Run: headless pygame with SDL's dummy video driver; simulated clock (each Clock.tick advances the game by its frame time, no real sleeping); random seed 0; keys injected as events and as key.get_pressed() state; mouse plan: one left click at the window centre at the start of phase 2, then a move to the lower-right quarter at the start of phase 3.
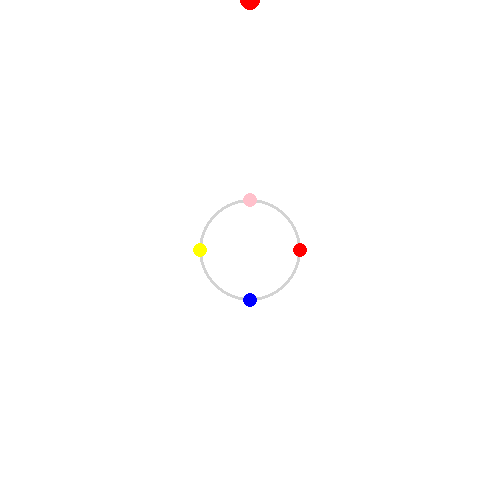
Frame 1 of 4 · flips 1–60 · no input
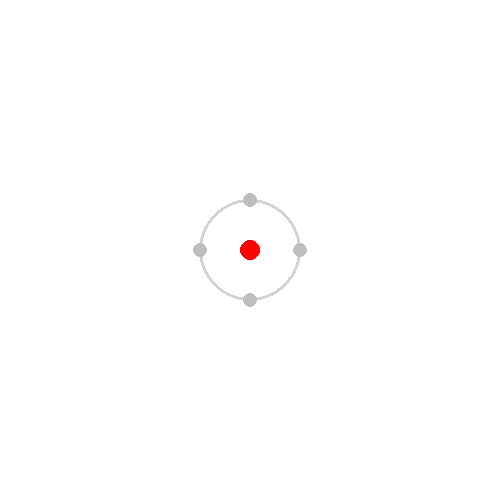
Frame 2 of 4 · flips 61–180 · clicked the window centre · tapped SPACE, RETURN · held RIGHT (→), D
Frame 3 of 4 · flips 181–300 · moved the mouse to the lower-right quarter · held DOWN (↓), S · screen unchanged from frame 2, image omitted
Frame 4 of 4 · flips 301–420 · held LEFT (←), A, UP (↑), W · screen unchanged from frame 3, image omitted

The pygame program that drew these frames:

import pygame
from pygame.locals import *
import math


pygame.init()

width = 500
height = 500
screen = pygame.display.set_mode((width, height))
bgColor = 'white'

noOfMics = 4
micRadius = 7
micIdleColor = 'grey'
micDetectedColor = 'green'

micArrayRadius = 50
micArrayWidth = 3
micArrayCenter = (width // 2, height // 2)
arrayColor = 'light grey'

sourcePos = (250, 0)
sourceColor = 'red'
sourceSize = (10, 10)

soundWaveColor = (100, 0, 0)
soundWaveWidth = 10
soundWaveSpeed = 5
updateRate = 10

soundSpeed = 343


class DetectionSystem():
    def __init__(self) -> None:
        self.mics = []
        self.source = Source(sourcePos)
        self.detected = False
        self.sourceAngle = 0
        self.inititalizeMics()

    def inititalizeMics(self):
        angleOffset = 2 * math.pi / noOfMics
        angle = 0
        for _ in range(noOfMics):
            x = micArrayRadius * math.cos(angle)
            y = micArrayRadius * math.sin(angle)
            self.mics.append(Mic((x,y)))
            angle += angleOffset
        self.mics[0].color = "red"
        self.mics[1].color = "blue"
        self.mics[2].color = "yellow"
        self.mics[3].color = "pink"
    
    def detectSoundWave(self):
        if Mic.allMicsDetected == noOfMics:
            self.calculateAngle()
            self.detected = True
    
    def calculateAngle(self):
        timeDiff = self.mics[1].timeStamp - self.mics[3].timeStamp
        value = (timeDiff * soundSpeed) / (2*micArrayRadius)
        if(value > 1 or value < -1):
            value = 1
        try:
            angle = math.degrees(math.acos(value))
            angle = 90 - angle
        except:
            print("Math Value Error", value)

        print("Angle: ", angle)
        self.sourceAngle = angle
        self.sourceAngleProvider()
    
    def resetMics(self):
        for mic in self.mics:
            mic.timeStamp = 0
            mic.color = micIdleColor
        
        Mic.allMicsDetected = 0
        print("Mic Ready for next Wave")
    
    def update(self):
        self.detectSoundWave()
        if self.detected:
            self.resetMics()
            self.detected = False

    def drawMics(self):
        pygame.draw.circle(screen, arrayColor, micArrayCenter, micArrayRadius + micArrayWidth //2, micArrayWidth)
        for mic in self.mics:
            mic.draw()


    def draw(self):
        self.drawMics()
        self.source.draw()
    
    def handleEvent(self, event):
        if event.type == KEYDOWN and event.key == K_SPACE:
            # if self.readyForNextWave:
            self.source.fireShot()
            
        if event.type == MOUSEBUTTONDOWN:
            self.source.rect.center = event.pos
    
    def updateMics(self):
        for mic in self.mics:
            mic.update(self.source)
    
    def updateSource(self):
        self.source.update()
    
    def sourceAngleProvider(self):
        sortedMics = sorted(self.mics, key=lambda mic: mic.timeStamp if mic.timeStamp != 0 else float('inf'))
        if(self.mics[0] == sortedMics[0] and self.mics[1] == sortedMics[1]) or (self.mics[0] == sortedMics[1] and self.mics[1] == sortedMics[0]):
            self.sourceAngle = abs(self.sourceAngle)
        if (sortedMics[0] == self.mics[1] and sortedMics[1] == self.mics[2]) or (sortedMics[0] == self.mics[2] and sortedMics[1] == self.mics[1]):
            self.sourceAngle = (90 - abs(self.sourceAngle)) + 90
        if (sortedMics[0] == self.mics[2] and sortedMics[1] == self.mics[3]) or (sortedMics[0] == self.mics[3] and sortedMics[1] == self.mics[2]):
            self.sourceAngle = (abs(self.sourceAngle)) + 180
        if (sortedMics[0] == self.mics[3] and sortedMics[1] == self.mics[0]) or (sortedMics[0] == self.mics[0] and sortedMics[1] == self.mics[3]):
            self.sourceAngle = (90 - abs(self.sourceAngle)) + 270
        if (self.sourceAngle == -90 ):
            self.sourceAngle = 90
        if (self.sourceAngle == 0 and sortedMics[0] == self.mics[0]):
            self.sourceAngle = 0
        if (self.sourceAngle == 0 and sortedMics[0] == self.mics[2]):
            self.sourceAngle = 180
        if (self.sourceAngle == 90 ):
            self.sourceAngle = 270
        
        print("Final Angle: ", self.sourceAngle)
            


class Mic():
    allMicsDetected = 0
    angleCalculated = False
    def __init__(self, position) -> None:
        self.surf = pygame.Surface((micRadius * 2, micRadius * 2))
        self.rect = self.surf.get_rect(center=(micArrayCenter[0] + position[0], micArrayCenter[1]  + position[1]))
        self.color = micIdleColor
        self.timeStamp = 0        
        self.intensity = 0
        self.frequency = 0
        self.position = position

    def checkCollision(self, source):
        for wave in source.soundWaves:
            if self in wave['detected']:
                continue

            center = wave['center']
            distance = math.sqrt((self.rect.centerx - center[0]) ** 2 + (self.rect.centery - center[1]) ** 2)
            if distance <= wave['radius']:
                if self.timeStamp == 0:
                    self.timeStamp = distance / soundSpeed
                    self.color = micDetectedColor
                    print(f"Mic at {self.position} detected collision at {self.timeStamp} ms")
                    Mic.allMicsDetected += 1
                    wave['detected'].append(self)

    def draw(self):
        pygame.draw.circle(screen, self.color, self.rect.center, micRadius)

    def update(self, source):
        self.checkCollision(source)


class Source():
    def __init__(self, position) -> None:
        self.surf = pygame.Surface(sourceSize)
        self.rect = self.surf.get_rect(center=position)
        self.color = sourceColor
        self.soundWaveColor = soundWaveColor    
        self.radius = 10
        self.last_update_time = pygame.time.get_ticks()
        self.soundWaves = []
    
    def draw(self):
        pygame.draw.circle(screen, self.color, self.rect.center, self.radius)

        for wave in self.soundWaves:
            pygame.draw.circle(wave['surf'], self.soundWaveColor, wave['center'], wave['radius'], soundWaveWidth)
            screen.blit(wave['surf'], (0, 0))

    def sendSoundWave(self):
        curr_time = pygame.time.get_ticks()
        if curr_time - self.last_update_time >= updateRate:
            for wave in self.soundWaves.copy():    
                wave['radius'] += soundWaveSpeed
                if wave['radius'] > max(width, height):
                    self.soundWaves.remove(wave)
                    continue

                opacity = (wave['radius'] / wave['edgeDistance']) * 255 
                wave['surf'].set_alpha(255 - opacity)
                
            self.last_update_time = curr_time

    def fireShot(self):
        surf = pygame.Surface((width, height), SRCALPHA)
        x, y = self.rect.center
        bottom = height - y
        top = y
        left = x
        right = width - x
        edgeDistance = max(bottom, top, left, right)
        self.soundWaves.append({
            'surf': surf,
            'edgeDistance': edgeDistance,
            'center': self.rect.center,
            'radius': 0,
            'detected': []
        })

    def update(self):
        self.sendSoundWave()
        if Mic.allMicsDetected:
            pass



detectionSystem = DetectionSystem()

clock = pygame.time.Clock()
running = True
while (running):

    for ev in pygame.event.get():
        if ev.type == QUIT or (ev.type == KEYDOWN and ev.key == K_ESCAPE):
            running = False
        
        detectionSystem.handleEvent(ev)
        
    screen.fill(bgColor)

    detectionSystem.draw()
    detectionSystem.updateMics()
    detectionSystem.updateSource()
    detectionSystem.update()

    clock.tick(60)
    pygame.display.flip()

pygame.quit()
